Run: headless pygame with SDL's dummy video driver; simulated clock (each Clock.tick advances the game by its frame time, no real sleeping); random seed 0; keys injected as events and as key.get_pressed() state; no mouse input.
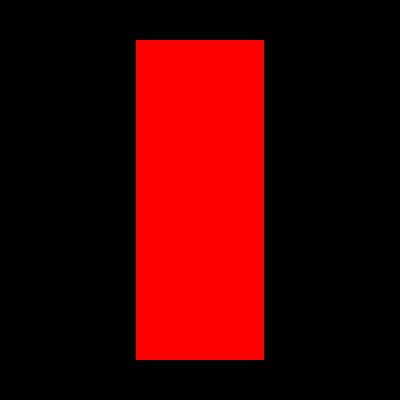
Frame 1 of 4 · flips 1–60 · no input
Frame 2 of 4 · flips 61–180 · tapped SPACE, RETURN · held RIGHT (→), D · screen unchanged from frame 1, image omitted
Frame 3 of 4 · flips 181–300 · held DOWN (↓), S · screen unchanged from frame 2, image omitted
Frame 4 of 4 · flips 301–420 · held LEFT (←), A, UP (↑), W · screen unchanged from frame 3, image omitted

The pygame program that drew these frames:

import pygame as pg


# to exit program
from sys import exit

# create window
WINDOW_WIDTH = 400
WINDOW_HEIGHT = 400
MAZE_SCREEN_RATIO = 0.8
WINDOW_CAPTION = "maze-simulation"


# convert cell dimensions to pixel dimensions
def getMazeDimensions(width, height):

    mazePixelWidth, mazePixelHeight = 0, 0

    if width >= height:
        mazePixelWidth = MAZE_SCREEN_RATIO // (1 / WINDOW_WIDTH)
        heightRatio = width / height
        mazePixelHeight = mazePixelWidth // heightRatio
    else:
        mazePixelHeight = MAZE_SCREEN_RATIO // (1 / WINDOW_HEIGHT)
        widthRatio = height / width
        mazePixelWidth = mazePixelHeight // widthRatio

    return mazePixelWidth, mazePixelHeight


# Find coordinates to place maze in center of screen
def getMazeCoords(mazeWidthHeight):
    mazeX, mazeY = mazeWidthHeight
    mazeCoords = ((WINDOW_WIDTH - mazeX) // 2, (WINDOW_HEIGHT - mazeY) // 2)
    return mazeCoords


pg.init()
clock = pg.time.Clock()
screen = pg.display.set_mode((WINDOW_WIDTH, WINDOW_HEIGHT))

# create maze background/walls
# TODO: user input dimensions
mazeW = 2
mazeH = 5

mazeDimensions = getMazeDimensions(mazeW, mazeH)
mazeWalls = pg.Surface(mazeDimensions)

# place maze in center
placeMaze = getMazeCoords(mazeDimensions)
mazeWalls.fill('Red')


while True:
    for event in pg.event.get():
        if event.type == pg.QUIT:
            pg.quit()
            exit()

    screen.blit(mazeWalls, placeMaze)

    # draw all our elements
    # update everything
    pg.display.update()
    clock.tick(60)

# given the dimension of maze cells, return pixel dimensions
